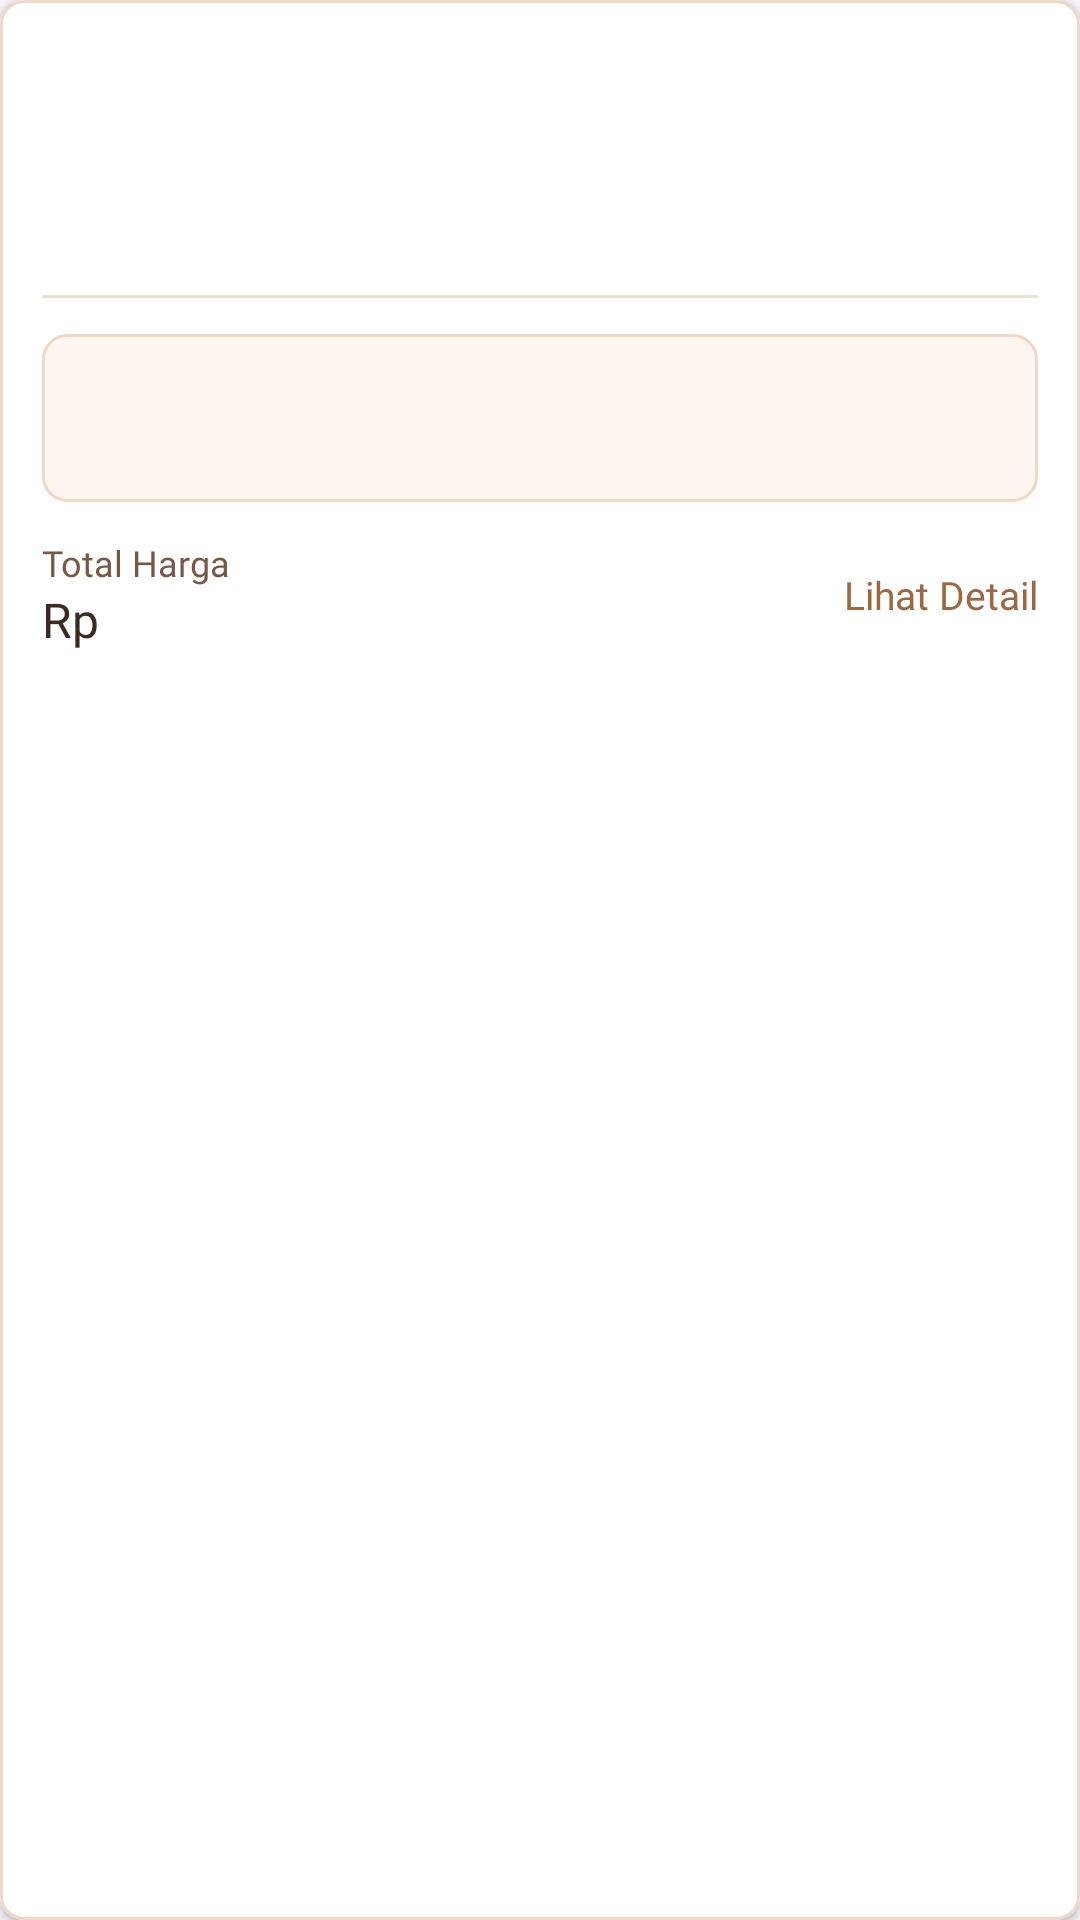

Android layout source for this screen:
<!-- AndroidManifest.xml: application theme Theme.LizKitchen -->
<!-- res/layout/rv_order_user.xml -->
<?xml version="1.0" encoding="utf-8"?>
<com.google.android.material.card.MaterialCardView xmlns:android="http://schemas.android.com/apk/res/android"
    xmlns:app="http://schemas.android.com/apk/res-auto"
    xmlns:tools="http://schemas.android.com/tools"
    android:layout_width="match_parent"
    android:layout_height="wrap_content"
    android:layout_marginBottom="12dp"
    android:clickable="true"
    android:focusable="true"
    android:foreground="?attr/selectableItemBackground"
    app:cardBackgroundColor="@color/white"
    app:cardCornerRadius="8dp"
    app:cardElevation="2dp"
    app:strokeColor="#EED8C8"
    app:strokeWidth="1dp">

    <LinearLayout
        android:layout_width="match_parent"
        android:layout_height="wrap_content"
        android:orientation="vertical"
        android:padding="14dp">

        <LinearLayout
            android:layout_width="match_parent"
            android:layout_height="wrap_content"
            android:gravity="center_vertical"
            android:orientation="horizontal">

            <LinearLayout
                android:layout_width="0dp"
                android:layout_height="wrap_content"
                android:layout_weight="1"
                android:orientation="vertical">

                <TextView
                    android:id="@+id/tv_tanggalOrder"
                    android:layout_width="match_parent"
                    android:layout_height="wrap_content"
                    android:fontFamily="@font/poppins_semibold"
                    android:textColor="#3A2A20"
                    android:textSize="14sp"
                    tools:text="20 Des 2023" />

                <TextView
                    android:id="@+id/tv_orderId"
                    android:layout_width="match_parent"
                    android:layout_height="wrap_content"
                    android:layout_marginTop="1dp"
                    android:fontFamily="@font/poppins_regular"
                    android:textColor="#8B6A55"
                    android:textSize="11sp"
                    tools:text="ORDER-1701361239593" />
            </LinearLayout>

            <TextView
                android:id="@+id/tvStatusPesanan"
                android:layout_width="wrap_content"
                android:layout_height="wrap_content"
                android:fontFamily="@font/poppins_semibold"
                android:includeFontPadding="false"
                android:maxLines="1"
                android:paddingHorizontal="10dp"
                android:paddingVertical="6dp"
                android:textSize="11sp"
                tools:text="Sedang Diproses" />
        </LinearLayout>

        <TextView
            android:id="@+id/tv_itemSummary"
            android:layout_width="match_parent"
            android:layout_height="wrap_content"
            android:layout_marginTop="12dp"
            android:fontFamily="@font/poppins_semibold"
            android:textColor="#3A2A20"
            android:textSize="13sp"
            tools:text="2 jenis produk | 4 item" />

        <androidx.recyclerview.widget.RecyclerView
            android:id="@+id/rvOrderCakeUser"
            android:layout_width="match_parent"
            android:layout_height="wrap_content"
            android:layout_marginTop="8dp"
            android:nestedScrollingEnabled="false"
            tools:itemCount="2"
            tools:listitem="@layout/rv_order_cake_user" />

        <TextView
            android:id="@+id/tv_moreItems"
            android:layout_width="match_parent"
            android:layout_height="wrap_content"
            android:layout_marginTop="4dp"
            android:fontFamily="@font/poppins_regular"
            android:textColor="@color/brown_old"
            android:textSize="12sp"
            android:visibility="gone"
            tools:text="+2 produk lainnya"
            tools:visibility="visible" />

        <View
            android:layout_width="match_parent"
            android:layout_height="1dp"
            android:layout_marginVertical="12dp"
            android:background="@drawable/bg_order_divider" />

        <LinearLayout
            android:id="@+id/orderMeta"
            android:layout_width="match_parent"
            android:layout_height="wrap_content"
            android:background="@drawable/bg_order_panel"
            android:orientation="vertical"
            android:paddingHorizontal="12dp"
            android:paddingVertical="10dp">

            <TextView
                android:id="@+id/tv_metodePengambilan"
                android:layout_width="match_parent"
                android:layout_height="wrap_content"
                android:fontFamily="@font/poppins_semibold"
                android:textColor="@color/brown_old"
                android:textSize="13sp"
                tools:text="Pesan Antar" />

            <TextView
                android:id="@+id/tv_orderAddress"
                android:layout_width="match_parent"
                android:layout_height="wrap_content"
                android:layout_marginTop="2dp"
                android:ellipsize="end"
                android:fontFamily="@font/poppins_regular"
                android:maxLines="2"
                android:textColor="#765945"
                android:textSize="12sp"
                tools:text="Jl. Kebon Sirih Barat I No.24, Menteng" />
        </LinearLayout>

        <LinearLayout
            android:layout_width="match_parent"
            android:layout_height="wrap_content"
            android:layout_marginTop="12dp"
            android:gravity="center_vertical"
            android:orientation="horizontal">

            <LinearLayout
                android:layout_width="0dp"
                android:layout_height="wrap_content"
                android:layout_weight="1"
                android:orientation="vertical">

                <TextView
                    android:layout_width="match_parent"
                    android:layout_height="wrap_content"
                    android:fontFamily="@font/poppins_regular"
                    android:text="Total Harga"
                    android:textColor="#765945"
                    android:textSize="12sp" />

                <LinearLayout
                    android:layout_width="match_parent"
                    android:layout_height="wrap_content"
                    android:orientation="horizontal">

                    <TextView
                        android:layout_width="wrap_content"
                        android:layout_height="wrap_content"
                        android:fontFamily="@font/poppins_bold"
                        android:text="Rp "
                        android:textColor="#3A2A20"
                        android:textSize="16sp" />

                    <TextView
                        android:id="@+id/tvTotalHarga"
                        android:layout_width="wrap_content"
                        android:layout_height="wrap_content"
                        android:fontFamily="@font/poppins_bold"
                        android:textColor="#3A2A20"
                        android:textSize="16sp"
                        tools:text="350.000" />
                </LinearLayout>
            </LinearLayout>

            <TextView
                android:id="@+id/tv_actionHint"
                android:layout_width="wrap_content"
                android:layout_height="wrap_content"
                android:fontFamily="@font/poppins_semibold"
                android:text="Lihat Detail"
                android:textColor="@color/brown_old"
                android:textSize="13sp" />
        </LinearLayout>
    </LinearLayout>
</com.google.android.material.card.MaterialCardView>
<!-- res/layout/rv_order_cake_user.xml (included above) -->
<?xml version="1.0" encoding="utf-8"?>
<LinearLayout xmlns:android="http://schemas.android.com/apk/res/android"
    xmlns:app="http://schemas.android.com/apk/res-auto"
    xmlns:tools="http://schemas.android.com/tools"
    android:layout_width="match_parent"
    android:layout_height="wrap_content"
    android:layout_marginBottom="8dp"
    android:background="@drawable/bg_order_list_item"
    android:gravity="center_vertical"
    android:orientation="horizontal"
    android:padding="8dp">

    <com.google.android.material.imageview.ShapeableImageView
        android:id="@+id/iv_imageCake"
        android:layout_width="52dp"
        android:layout_height="52dp"
        android:background="@drawable/bg_order_panel"
        android:contentDescription="@null"
        android:scaleType="centerCrop"
        app:shapeAppearanceOverlay="@style/LizKitchenRoundedImage"
        tools:src="@drawable/null_image" />

    <LinearLayout
        android:layout_width="0dp"
        android:layout_height="wrap_content"
        android:layout_marginStart="10dp"
        android:layout_weight="1"
        android:orientation="vertical">

        <TextView
            android:id="@+id/tv_cakeName"
            android:layout_width="match_parent"
            android:layout_height="wrap_content"
            android:ellipsize="end"
            android:fontFamily="@font/poppins_semibold"
            android:maxLines="2"
            android:textColor="#3A2A20"
            android:textSize="13sp"
            tools:text="Kue Nastar Premium" />

        <TextView
            android:id="@+id/tv_itemPrice"
            android:layout_width="match_parent"
            android:layout_height="wrap_content"
            android:layout_marginTop="2dp"
            android:fontFamily="@font/poppins_regular"
            android:textColor="#765945"
            android:textSize="12sp"
            tools:text="Rp 55.000 / pcs" />
    </LinearLayout>

    <TextView
        android:id="@+id/tv_jumlahPesanan"
        android:layout_width="wrap_content"
        android:layout_height="wrap_content"
        android:layout_marginStart="8dp"
        android:background="@drawable/bg_order_total"
        android:fontFamily="@font/poppins_semibold"
        android:includeFontPadding="false"
        android:minWidth="48dp"
        android:paddingHorizontal="10dp"
        android:paddingVertical="7dp"
        android:textAlignment="center"
        android:textColor="@color/brown_old"
        android:textSize="12sp"
        tools:text="x2" />
</LinearLayout>
<!-- resources referenced by this layout -->
<resources>
  <color name="brown_old">#9C6843</color>
  <color name="white">#FFFFFFFF</color>
  <!-- drawable bg_order_divider (drawable) -->
  <?xml version="1.0" encoding="utf-8"?>
  <shape xmlns:android="http://schemas.android.com/apk/res/android">
      <solid android:color="#F0DED0" />
      <corners android:radius="1dp" />
  </shape>
  <!-- drawable bg_order_list_item (drawable) -->
  <?xml version="1.0" encoding="utf-8"?>
  <shape xmlns:android="http://schemas.android.com/apk/res/android">
      <solid android:color="#FFFBF8" />
      <corners android:radius="8dp" />
  </shape>
  <!-- drawable bg_order_panel (drawable) -->
  <?xml version="1.0" encoding="utf-8"?>
  <shape xmlns:android="http://schemas.android.com/apk/res/android">
      <solid android:color="#FFF6EF" />
      <stroke
          android:width="1dp"
          android:color="#F2D7C4" />
      <corners android:radius="8dp" />
  </shape>
  <style name="LizKitchenRoundedImage">
          <item name="cornerFamily">rounded</item>
          <item name="cornerSize">8dp</item>
      </style>
  <style name="Theme.LizKitchen" parent="Base.Theme.LizKitchen" />
  <style name="Base.Theme.LizKitchen" parent="Theme.Material3.Light.NoActionBar">
          <item name="android:statusBarColor">@color/brown_old</item>
          <item name="android:navigationBarColor">@color/brown_old</item>
          <item name="android:windowLightStatusBar">false</item>
          <item name="android:windowLightNavigationBar">false</item>
      </style>
</resources>
